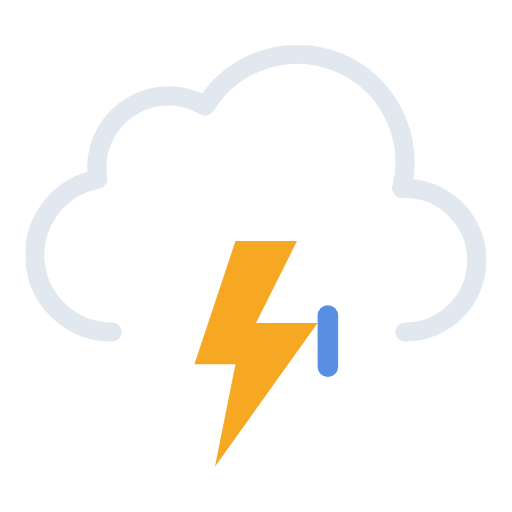
t = 0.00 s
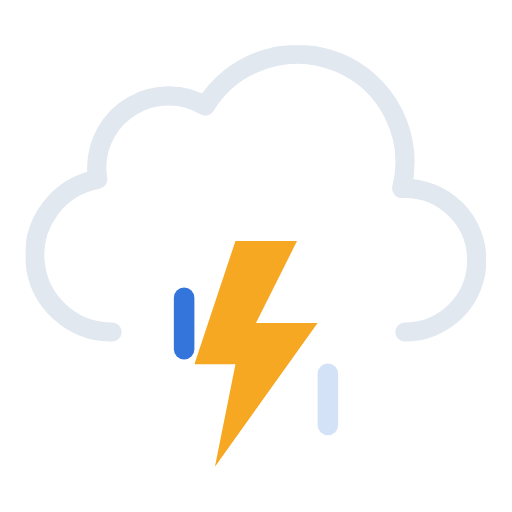
t = 0.25 s
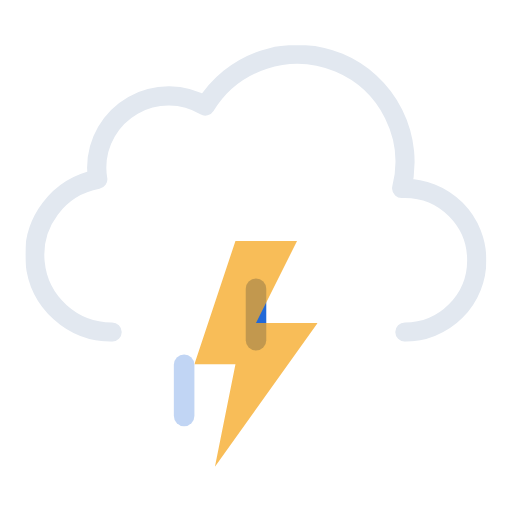
t = 0.54 s
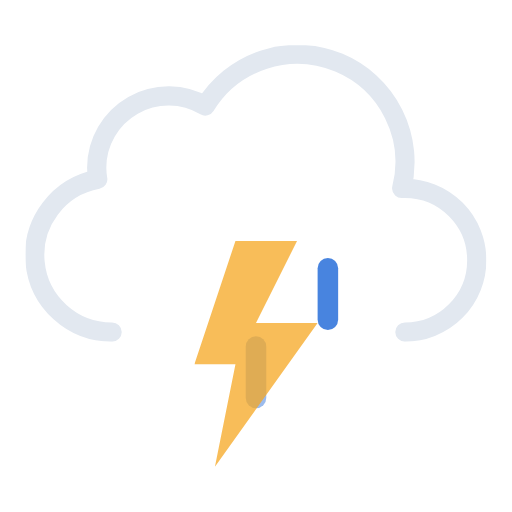
t = 0.80 s
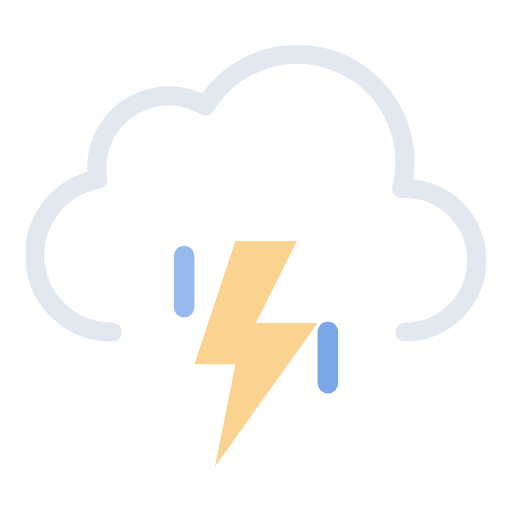
t = 1.07 s
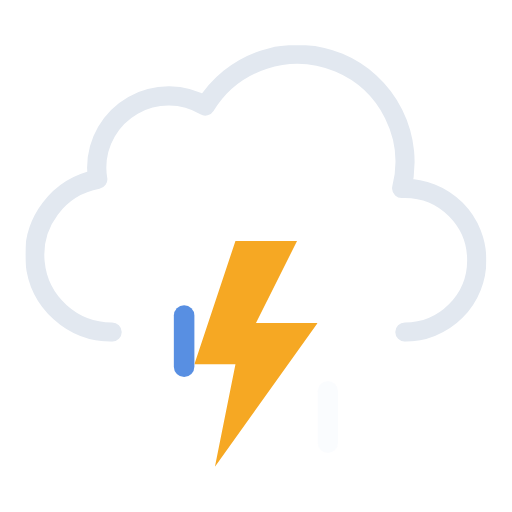
t = 1.33 s

The animated SVG that drew these frames (rendered in a browser with its animation timeline set to each time). Animation: 7 SMIL elements (animate=4,animateTransform=3); one cycle of 1.33 s.

<svg xmlns="http://www.w3.org/2000/svg" xmlns:xlink="http://www.w3.org/1999/xlink" viewBox="56.556 105.306 398.889 398.889"><defs><symbol id="a" viewBox="0 0 359 231"><path fill="none" stroke="#e2e8f0" stroke-linecap="round" stroke-linejoin="round" stroke-width="15" d="M295.5 223.5a56 56 0 000-112l-2.5.1a83.9 83.9 0 00-153-64.2 56 56 0 00-84.6 48.1 56.6 56.6 0 00.8 9 60 60 0 0011.2 119"/></symbol><symbol id="b" overflow="visible" viewBox="0 0 128 56"><path fill="#0a5ad4" d="M8 56a8 8 0 01-8-8V8a8 8 0 0116 0v40a8 8 0 01-8 8Z" opacity="0"><animateTransform id="x1" additive="sum" attributeName="transform" begin="0s; x1.end+.33s" dur=".67s" type="translate" values="0 -60; 0 60"/><animate id="y1" attributeName="opacity" begin="0s; y1.end+.33s" dur=".67s" keyTimes="0; .25; 1" values="0; 1; 0"/></path><path fill="#0a5ad4" d="M64 56a8 8 0 01-8-8V8a8 8 0 0116 0v40a8 8 0 01-8 8Z" opacity="0"><animateTransform id="x2" additive="sum" attributeName="transform" begin=".33s; x2.end+.33s" dur=".67s" type="translate" values="0 -60; 0 60"/><animate id="y2" attributeName="opacity" begin=".33s; y2.end+.33s" dur=".67s" keyTimes="0; .25; 1" values="0; 1; 0"/></path><path fill="#0a5ad4" d="M120 56a8 8 0 01-8-8V8a8 8 0 0116 0v40a8 8 0 01-8 8Z" opacity="0"><animateTransform id="x3" additive="sum" attributeName="transform" begin="-.33s; x3.end+.33s" dur=".67s" type="translate" values="0 -60; 0 60"/><animate id="y3" attributeName="opacity" begin="-.33s; y3.end+.33s" dur=".67s" keyTimes="0; .25; 1" values="0; 1; 0"/></path></symbol><symbol id="c" viewBox="0 0 96 176"><path fill="#f6a823" d="M32 0 0 96h32l-16 80L96 64H48L80 0H32z"><animate id="x1" attributeName="opacity" begin="0s; x1.end+.67s" dur="1.33s" keyTimes="0; .38; .5; .63; .75; .86; .94; 1" values="1; 1; 0; 1; 0; 1; 0; 1"/></path></symbol></defs><use xlink:href="#a" width="359" height="231" transform="translate(76.5 140.5)"/><use xlink:href="#b" width="128" height="56" transform="translate(192 344)"/><use xlink:href="#c" width="96" height="176" transform="translate(208 293)"/></svg>
